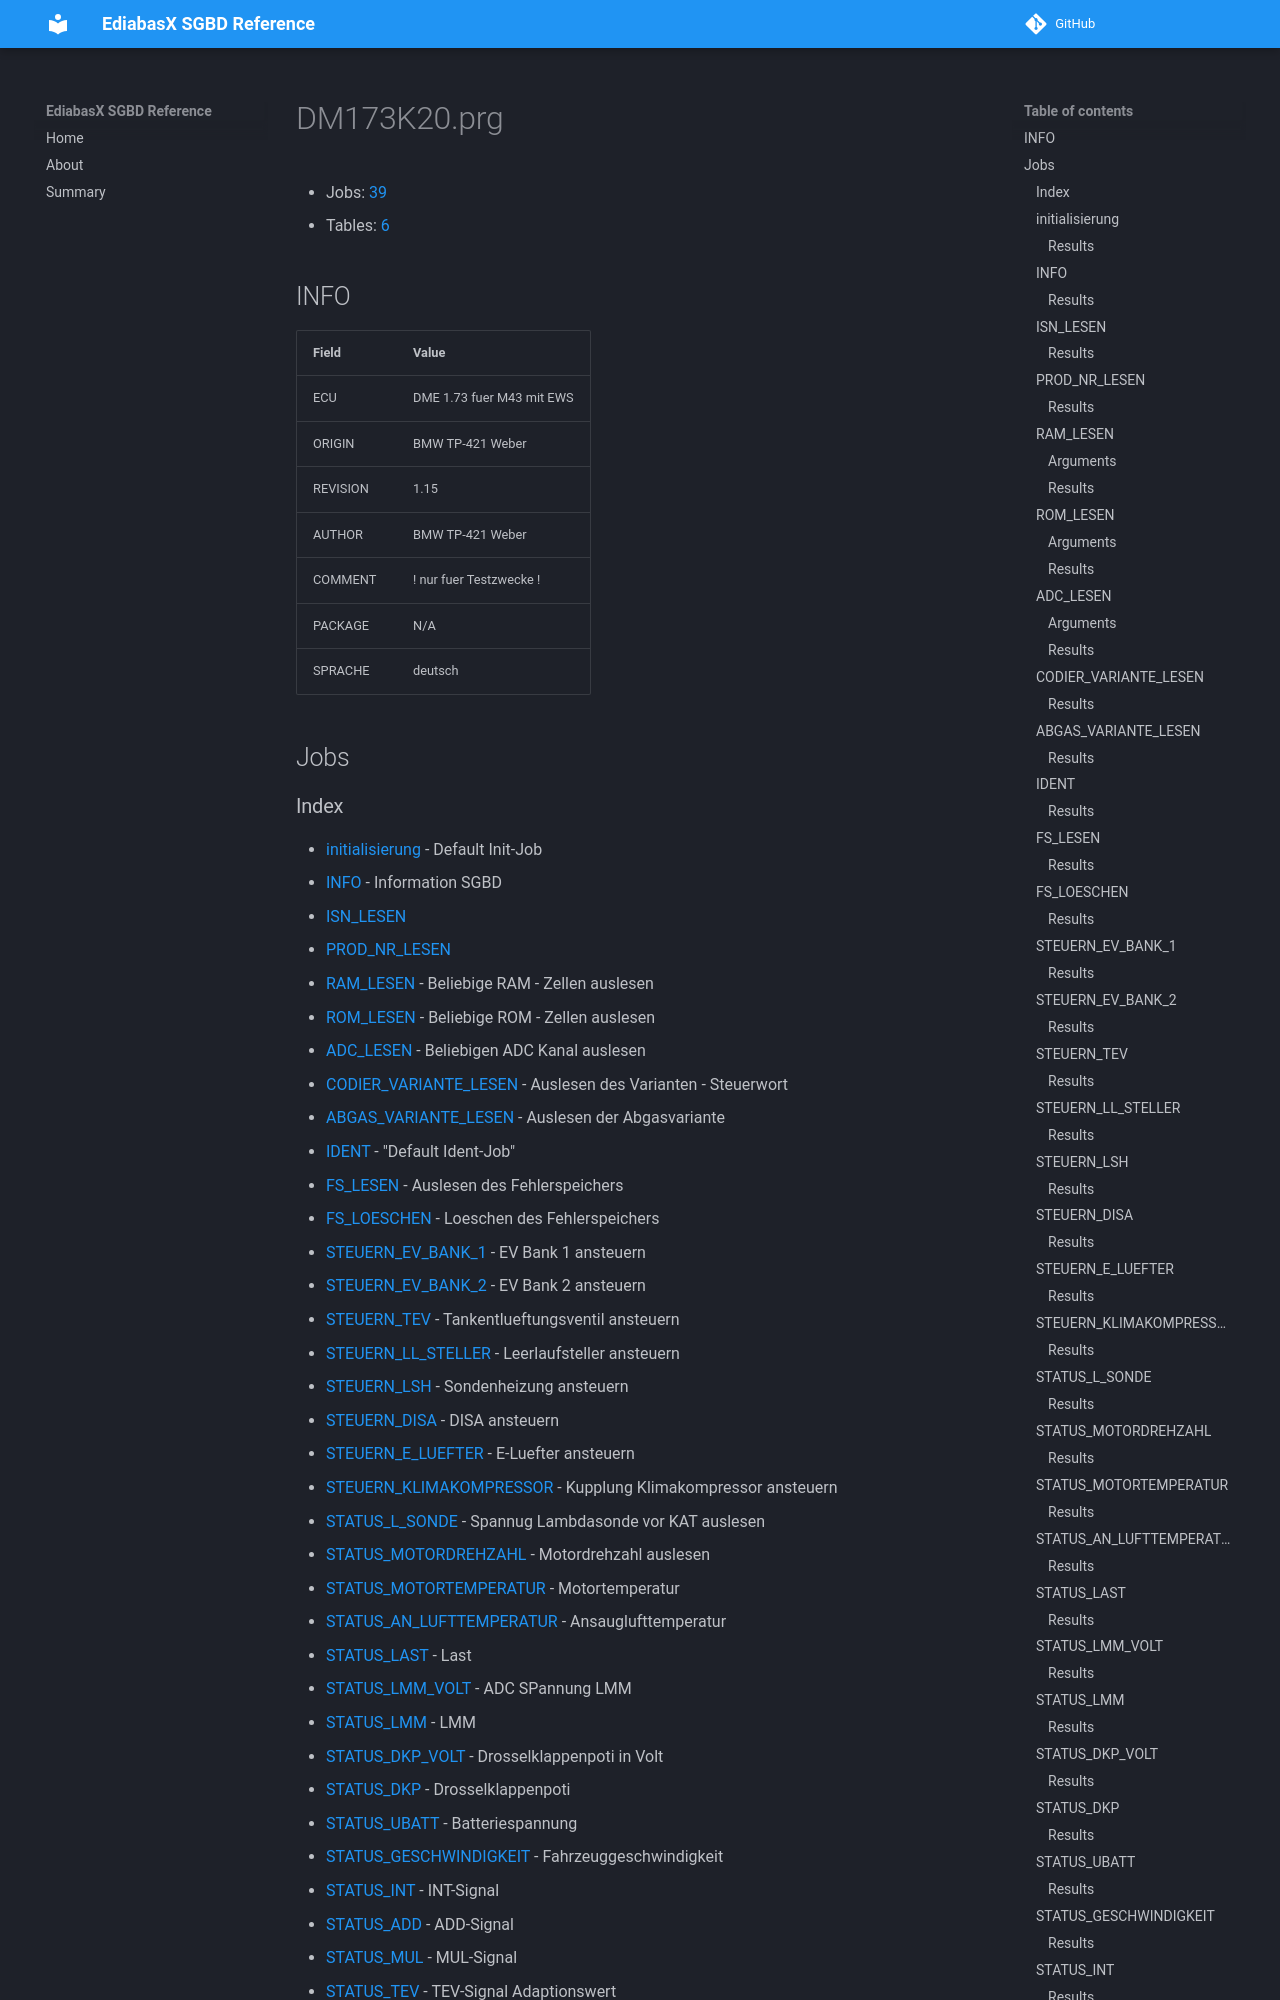

repository: emdzej/ediabasx-docs-sgbd · page: sgbd/DM173K20/index.html · generator: mkdocs

# DM173K20.prg

- Jobs: [39](#jobs)
- Tables: [6](#tables)

## INFO

| Field | Value |
| --- | --- |
| ECU | DME 1.73 fuer M43 mit EWS |
| ORIGIN | BMW TP-421 Weber |
| REVISION | 1.15 |
| AUTHOR | BMW TP-421 Weber |
| COMMENT | ! nur fuer Testzwecke ! |
| PACKAGE | N/A |
| SPRACHE | deutsch |

## Jobs
